Run: headless pygame with SDL's dummy video driver; simulated clock (each Clock.tick advances the game by its frame time, no real sleeping); random seed 0; keys injected as events and as key.get_pressed() state; mouse plan: one left click at the window centre at the start of phase 2, then a move to the lower-right quarter at the start of phase 3.
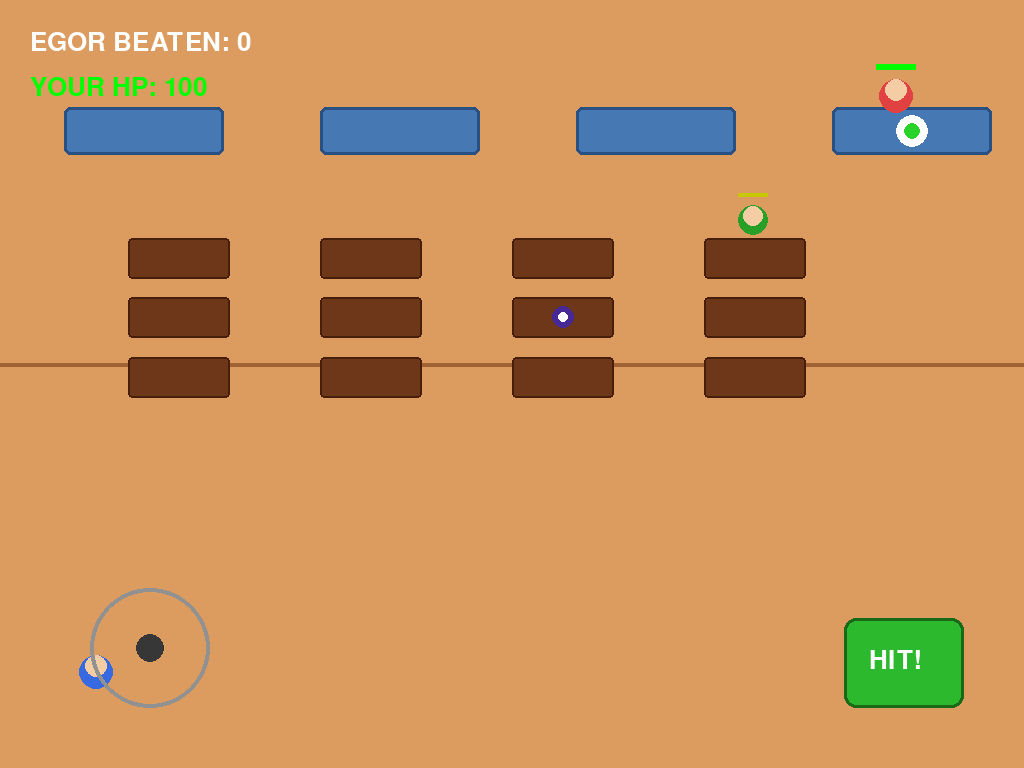
Frame 1 of 4 · flips 1–60 · no input
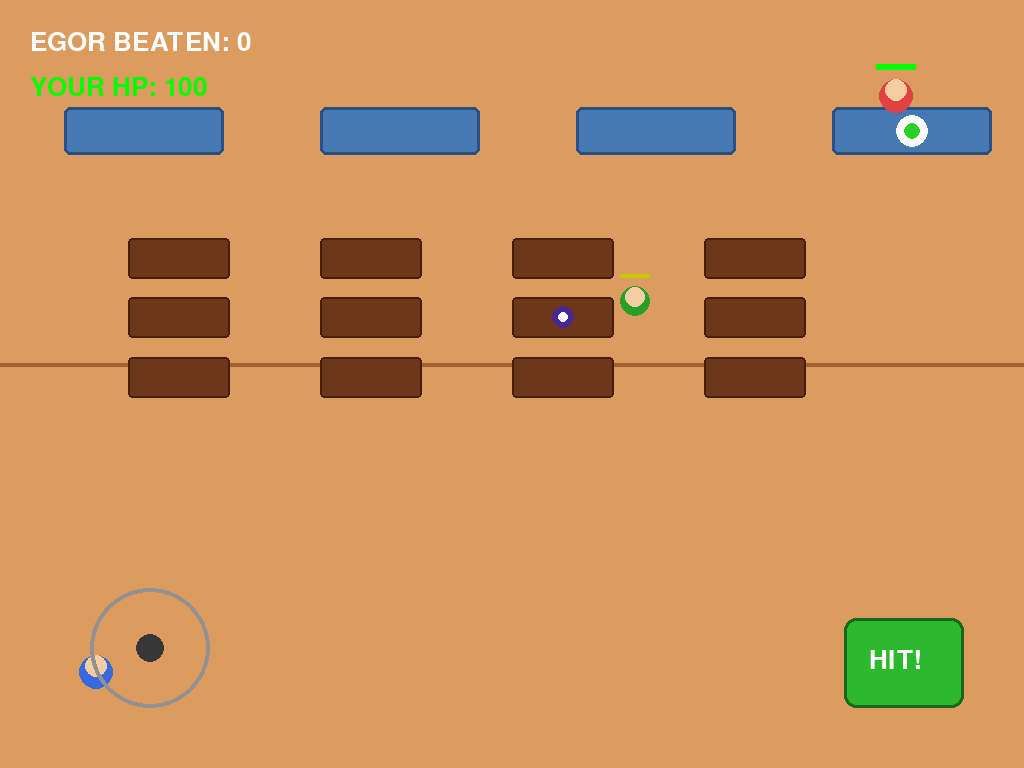
Frame 2 of 4 · flips 61–180 · clicked the window centre · tapped SPACE, RETURN · held RIGHT (→), D
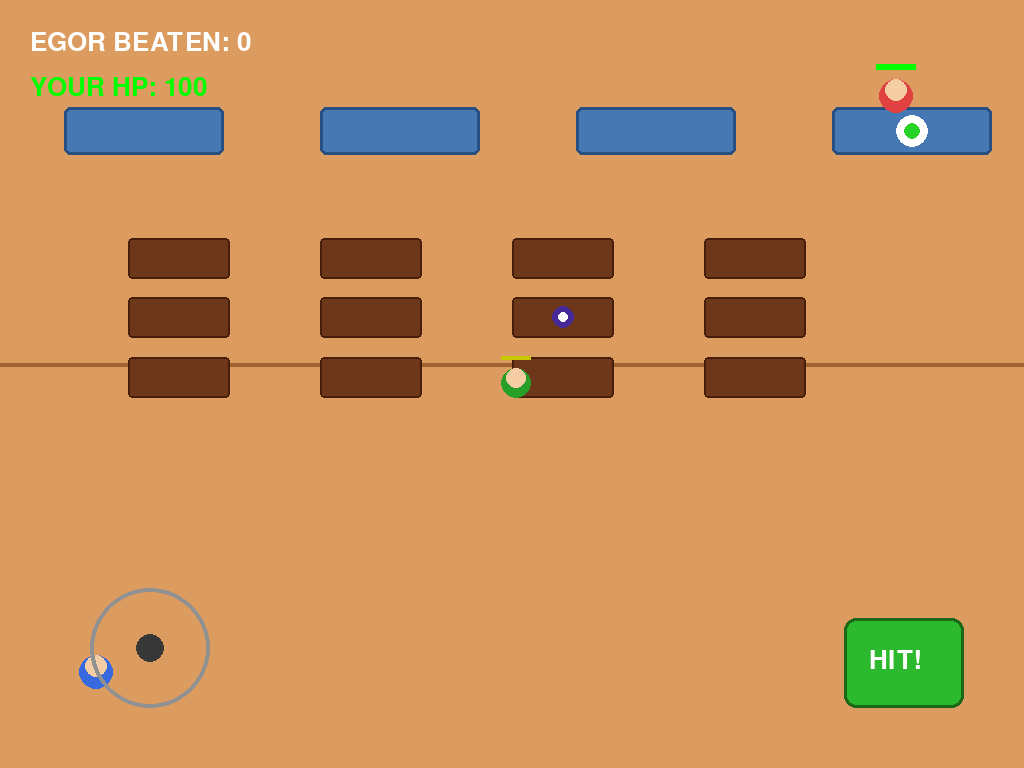
Frame 3 of 4 · flips 181–300 · moved the mouse to the lower-right quarter · held DOWN (↓), S
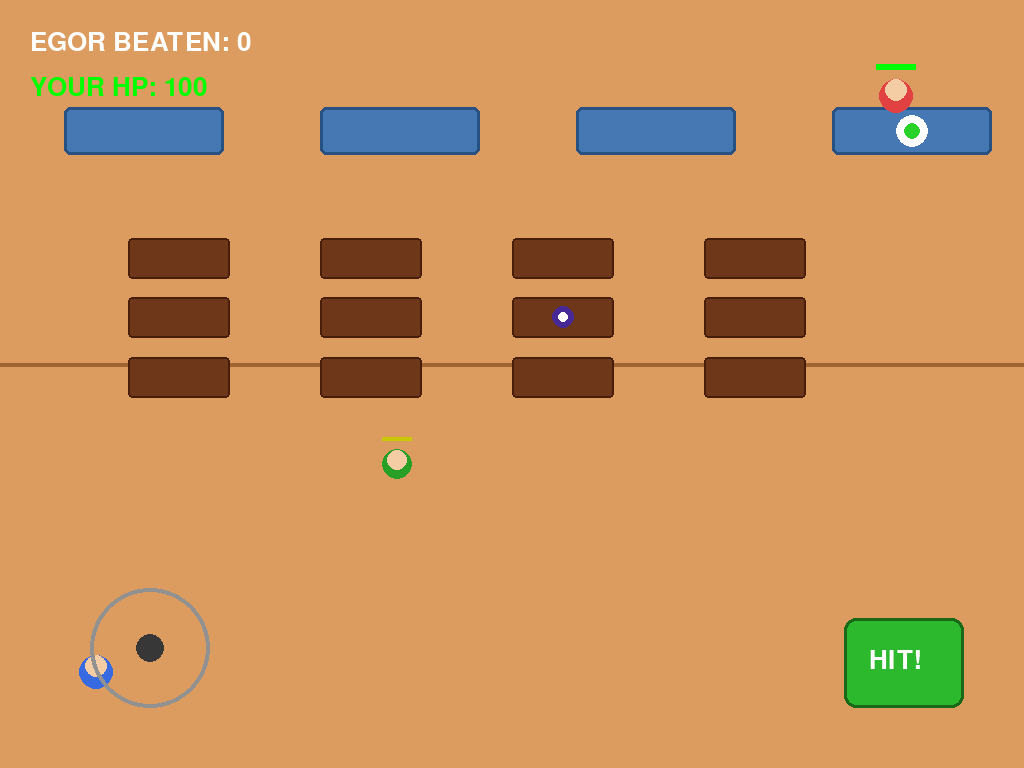
Frame 4 of 4 · flips 301–420 · held LEFT (←), A, UP (↑), W

The pygame program that drew these frames:

import pygame, math, random

pygame.init()
win = pygame.display.set_mode((0, 0))
W, H = win.get_size()
clock = pygame.time.Clock()
TS = int(W / 16)

cafes = [pygame.Rect(c * TS, int(H * 0.14), int(TS * 2.5), int(TS * 0.75)) for c in range(1, 15, 4)]
desks = [pygame.Rect(c * TS, int(r * TS * 0.93), int(TS * 1.6), int(TS * 0.65)) for r in range(4, 7) for c in range(2, 14, 3)]
obst = cafes + desks

px, py, pr, p_speed, php = TS * 1.5, H - TS * 1.5, int(TS * 0.28), 5, 100
ex, py_e, er, ehp, estate, espeed, e_count = W - TS * 2, TS * 1.5, int(TS * 0.28), 100, "chill", 3.5, 0

friends, MAX_F = [], 3
tx, ty, tr, thp, tspeed, t_active = 0, 0, int(TS * 0.35), 120, 0.6, False
stones, puddles = [], []

sx, sy, s_act, has_s, s_type = 0, 0, False, False, "poison"
ix, iy, i_act, has_i = 0, 0, False, False
spx, spy, s_ang, s_fly, s_spd = 0, 0, 0, False, 12
p_exp, p_rad, p_mx, pex, pey = False, 0, 180, 0, 0

EV_F, EV_S, EV_T = pygame.USEREVENT + 1, pygame.USEREVENT + 2, pygame.USEREVENT + 3
pygame.time.set_timer(EV_F, 20000)
pygame.time.set_timer(EV_S, 10000)
pygame.time.set_timer(EV_T, 50000)
class Friend:
    def __init__(self, x, y):
        self.x = max(TS, min(W - TS, x + random.uniform(-90, 90)))
        self.y = max(TS, min(H - TS, y + random.uniform(-90, 90)))
        self.radius, self.hp, self.spd = int(TS * 0.24), 40, 1.2

class Stone:
    def __init__(self, sx, sy, tx, ty):
        self.x, self.y, self.radius, self.speed, self.angle = sx, sy, 6, 7, math.atan2(ty - sy, tx - sx)

class Puddle:
    def __init__(self, x, y):
        self.x, self.y, self.radius = x, y, 70

def sp_s():
    global sx, sy, s_act, s_type
    if cafes:
        t = random.choice(cafes)
        sx, sy, s_act, s_type = t.centerx, t.centery, True, "pea" if random.randint(1, 100) <= 30 else "poison"

def sp_i():
    global ix, iy, i_act
    if desks:
        t = random.choice(desks)
        ix, iy, i_act = t.centerx, t.centery, True

def col(x, y, r):
    cr = pygame.Rect(x - r, y - r, r * 2, r * 2)
    return any(cr.colliderect(o) for o in obst)

sp_s(); sp_i(); friends.append(Friend(ex, py_e)); flash, t_cool, run = 0, 0, True
while run:
    win.fill((220, 155, 95))
    pygame.draw.line(win, (160, 100, 50), (0, H // 2 - 20), (W, H // 2 - 20), 4)
    for t in cafes:
        pygame.draw.rect(win, (70, 120, 180), t, 0, 6); pygame.draw.rect(win, (40, 80, 130), t, 3, 6)
    for d in desks:
        pygame.draw.rect(win, (110, 55, 25), d, 0, 4); pygame.draw.rect(win, (70, 30, 10), d, 2, 4)
    for p in puddles:
        pygame.draw.circle(win, (40, 20, 90), (int(p.x), int(p.y)), p.radius)
        pygame.draw.circle(win, (25, 10, 60), (int(p.x), int(p.y)), int(p.radius * 0.8))
    if s_act and not has_s:
        pygame.draw.circle(win, (255, 255, 255), (int(sx), int(sy)), int(TS * 0.25))
        pygame.draw.circle(win, (230, 200, 30) if s_type == "pea" else (40, 210, 40), (int(sx), int(sy)), int(TS * 0.14))
    if i_act and not has_i:
        pygame.draw.circle(win, (70, 40, 150), (int(ix), int(iy)), int(TS * 0.18))
        pygame.draw.circle(win, (255, 255, 255), (int(ix), int(iy)), int(TS * 0.08))

    m_pos = pygame.mouse.get_pos(); m_clk = pygame.mouse.get_pressed()
    JX, JY, JR, HR = 150, H - 120, 60, pygame.Rect(W - 180, H - 150, 120, 90)

    if m_clk and math.hypot(m_pos[0] - JX, m_pos[1] - JY) < JR + 20:
        ang = math.atan2(m_pos[1] - JY, m_pos[0] - JX)
        npx, npy = px + math.cos(ang) * p_speed, py + math.sin(ang) * p_speed
        if pr <= npx <= W - pr and pr <= npy <= H - pr and not col(npx, npy, pr): px, py = npx, npy

    for ev in pygame.event.get():
        if ev.type == pygame.QUIT: run = False
        if ev.type == EV_F and len(friends) < MAX_F: friends.append(Friend(ex, py_e))
        if ev.type == EV_S: [stones.append(Stone(f.x, f.y, px, py)) for f in friends]
        if ev.type == EV_T and not t_active: tx, ty, thp, t_active = W // 2, 50, 120, True
        if ev.type == pygame.MOUSEBUTTONDOWN and HR.collidepoint(ev.pos):
            if has_i: puddles.append(Puddle(px, py)); has_i = False; sp_i()
            elif has_s:
                if s_type == "poison" and not s_fly: spx, spy, s_ang, s_fly, has_s = px, py, math.atan2(py_e - py, ex - px), True, False
                elif s_type == "pea" and not p_exp: pex, pey, p_rad, p_exp, has_s, php = px, py, 10, True, False, min(100, php + 30)
            elif s_act and not has_s and math.hypot(sx - px, sy - py) < TS * 1.5: has_s, s_act = True, False
            elif i_act and not has_i and not has_s and math.hypot(ix - px, iy - py) < TS * 1.5: has_i, i_act = True, False
            else:
                if math.hypot(ex - px, py_e - py) < TS * 1.4: ehp -= 20; flash, estate = 5, "run"
                if t_active and math.hypot(tx - px, ty - py) < TS * 1.5:
                    thp -= 20; flash = 5
                    if thp <= 0: t_active = False
                for f in friends[:]:
                    if math.hypot(f.x - px, f.y - py) < TS * 1.4:
                        f.hp -= 20; flash = 5
                        if f.hp <= 0: friends.remove(f)

    if s_fly:
        spx += math.cos(s_ang) * s_spd; spy += math.sin(s_ang) * s_spd
        pygame.draw.circle(win, (255, 255, 255), (int(spx), int(spy)), int(TS * 0.2))
        pygame.draw.circle(win, (40, 210, 40), (int(spx), int(spy)), int(TS * 0.11))
        if math.hypot(ex - spx, py_e - spy) < er * 1.5: ehp -= 45; s_fly, estate, flash = False, "run", 8; sp_s()
        if t_active and math.hypot(tx - spx, ty - spy) < tr * 1.5:
            thp -= 45; s_fly, flash = False, 8
            if thp <= 0: t_active = False
            sp_s()
        for f in friends[:]:
            if math.hypot(f.x - spx, f.y - spy) < f.radius * 1.5:
                f.hp -= 45; s_fly, flash = False, 8
                if f.hp <= 0: friends.remove(f)
                sp_s()
        if not (0 <= spx <= W and 0 <= spy <= H): s_fly = False; sp_s()

    if p_exp:
        p_rad += 10; pygame.draw.circle(win, (180, 220, 30), (int(pex), int(pey)), p_rad, 4)
        if math.hypot(ex - pex, py_e - pey) < p_rad and estate != "run": ehp -= 50; estate = "run"
        if t_active and math.hypot(tx - pex, ty - pey) < p_rad:
            thp -= 50
            if thp <= 0: t_active = False
        for f in friends[:]:
            if math.hypot(f.x - pex, f.y - pey) < p_rad:
                f.hp -= 50
                if f.hp <= 0: friends.remove(f)
        if p_rad >= p_mx: p_exp = False; sp_s()

    for s in stones[:]:
        s.x += math.cos(s.angle) * s.speed; s.y += math.sin(s.angle) * s.speed
        pygame.draw.circle(win, (70, 70, 75), (int(s.x), int(s.y)), s.radius)
        if math.hypot(px - s.x, py - s.y) < pr + s.radius:
            php -= 15; stones.remove(s)
            if php <= 0: run = False
        elif not (0 <= s.x <= W and 0 <= s.y <= H): stones.remove(s)

    if ehp <= 0:
        e_count += 1; ehp, estate = 100, "chill"
        while True:
            rx, ry = random.uniform(TS, W - TS), random.uniform(TS, H - TS)
            if not col(rx, ry, er): ex, py_e = rx, ry; break

    ces = espeed / 2.5 if any(math.hypot(ex - p.x, py_e - p.y) < p.radius for p in puddles) else espeed
    if estate == "run":
        e_ang = math.atan2(py_e - py, ex - px)
        nex, ney = ex + math.cos(e_ang) * ces, py_e + math.sin(e_ang) * ces
        if er <= nex <= W - er and er <= ney <= H - er and not col(nex, ney, er): ex, py_e = nex, ney
        else: estate = "chill"

    for f in friends:
        f_ink = any(math.hypot(f.x - p.x, f.y - p.y) < p.radius for p in puddles)
        f.spd = 1.2 / 2.5 if f_ink else 1.2
        f_ang = math.atan2(py - f.y, px - f.x)
        f.x += math.cos(f_ang) * f.spd; f.y += math.sin(f_ang) * f.spd
        pygame.draw.circle(win, (40, 160, 40), (int(f.x), int(f.y)), f.radius)
        pygame.draw.circle(win, (245, 205, 165), (int(f.x), int(f.y - f.radius * 0.3)), int(f.radius * 0.7))
        pygame.draw.rect(win, (100, 0, 0), (int(f.x - 15), int(f.y - f.radius - 12), 30, 4))
        pygame.draw.rect(win, (200, 200, 0), (int(f.x - 15), int(f.y - f.radius - 12), int(30 * (f.hp / 40)), 4))

    if t_active:
        t_ink = any(math.hypot(tx - p.x, ty - p.y) < p.radius for p in puddles)
        cts = tspeed / 2.5 if t_ink else tspeed
        t_ang = math.atan2(py - ty, px - tx)
        tx += math.cos(t_ang) * cts; ty += math.sin(t_ang) * cts
        if math.hypot(tx - px, ty - py) < (tr + pr) and t_cool <= 0:
            php -= 20; t_cool = 60
            if php <= 0: run = False
        t_cool = max(0, t_cool - 1)
        pygame.draw.circle(win, (110, 110, 115), (int(tx), int(ty)), tr)
        pygame.draw.circle(win, (245, 205, 165), (int(tx), int(ty - tr * 0.3)), int(tr * 0.7))
        pygame.draw.circle(win, (50, 100, 200), (int(tx - 6), int(ty - tr * 0.3)), 4, 1)
        pygame.draw.circle(win, (50, 100, 200), (int(tx + 6), int(ty - tr * 0.3)), 4, 1)
        pygame.draw.rect(win, (100, 0, 0), (int(tx - 25), int(ty - tr - 15), 50, 6))
        pygame.draw.rect(win, (255, 0, 255), (int(tx - 25), int(ty - tr - 15), int(50 * (thp / 120)), 6))

    if has_s:
        bc = (230, 200, 30) if s_type == "pea" else (40, 210, 40)
        pygame.draw.circle(win, bc, (int(px), int(py)), int(pr * 1.3), 3)
    elif has_i:
        pygame.draw.circle(win, (110, 50, 220), (int(px), int(py)), int(pr * 1.3), 3)

    pygame.draw.circle(win, (55, 105, 225), (int(px), int(py)), pr)
    pygame.draw.circle(win, (245, 205, 165), (int(px), int(py - pr * 0.3)), int(pr * 0.7))
    pygame.draw.circle(win, (225, 65, 65), (int(ex), int(py_e)), er)
    pygame.draw.circle(win, (245, 205, 165), (int(ex), int(py_e - er * 0.3)), int(er * 0.7))
    pygame.draw.rect(win, (100, 0, 0), (int(ex - 20), int(py_e - er - 15), 40, 6))
    pygame.draw.rect(win, (0, 255, 0), (int(ex - 20), int(py_e - er - 15), int(40 * (ehp / 100)), 6))

    if flash > 0: pygame.draw.circle(win, (255, 255, 255), (int(ex), int(py_e)), int(er * 1.6), 4); flash -= 1
    pygame.draw.circle(win, (145, 145, 145), (JX, JY), JR, 4); pygame.draw.circle(win, (55, 55, 55), (JX, JY), 14)

    btn_c = (230, 200, 30) if (has_s and s_type == "pea") else (40, 210, 40) if has_s else (110, 50, 220) if has_i else (45, 185, 45)
    pygame.draw.rect(win, btn_c, HR, 0, 12); pygame.draw.rect(win, (25, 105, 25), HR, 3, 12)

    font = pygame.font.Font(None, int(H * 0.05))
    win.blit(font.render(f"EGOR BEATEN: {e_count}", True, (255, 255, 255)), (30, 30))
    win.blit(font.render(f"YOUR HP: {max(0, int(php))}", True, (0, 255, 0) if php > 40 else (255, 0, 0)), (30, 75))
    txt = "BOOM!" if (has_s and s_type == "pea") else "SOUP!" if has_s else "INK!" if has_i else "HIT!"
    win.blit(font.render(txt, True, (255, 255, 255)), (HR.x + 25, HR.y + 30))

    pygame.display.flip(); clock.tick(60)
pygame.quit()
